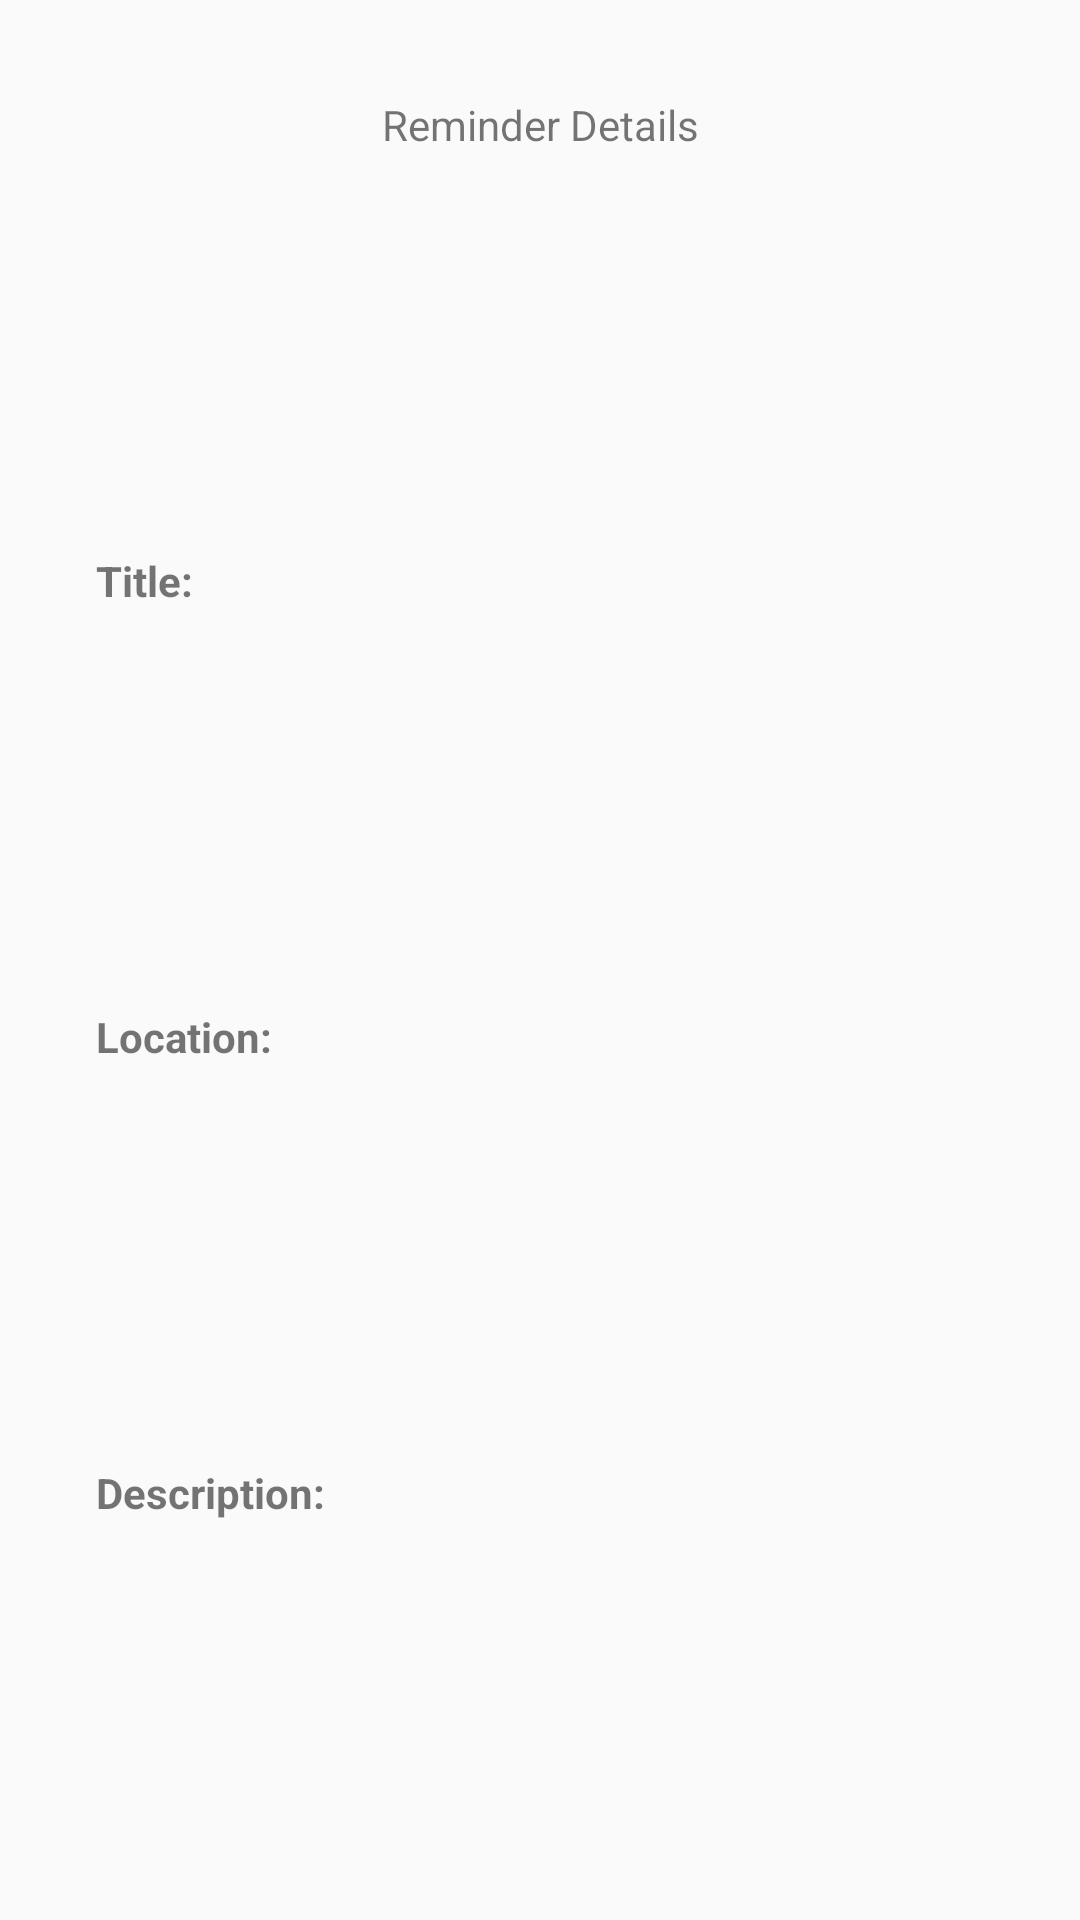

Android layout source for this screen:
<!-- AndroidManifest.xml: application theme AppTheme -->
<!-- res/layout/activity_reminder_description.xml -->
<?xml version="1.0" encoding="utf-8"?>
<layout xmlns:android="http://schemas.android.com/apk/res/android"
    xmlns:app="http://schemas.android.com/apk/res-auto"
    xmlns:tools="http://schemas.android.com/tools">

    <data>
        
        <variable
            name="reminderDataItem"
            type="com.udacity.project4.locationreminders.reminderslist.ReminderDataItem" />
    </data>

    <androidx.constraintlayout.widget.ConstraintLayout
        android:id="@+id/linearLayout"
        android:layout_width="match_parent"
        android:layout_height="match_parent"
        android:gravity="center"
        tools:context=".locationreminders.ReminderDescriptionActivity">
        

        <TextView
            android:id="@+id/textView"
            android:layout_width="wrap_content"
            android:layout_height="wrap_content"
            android:layout_marginStart="32dp"
            android:layout_marginTop="32dp"
            android:layout_marginEnd="32dp"
            android:gravity="center"
            android:text="@string/reminder_details"
            android:textSize="@dimen/text_size_large"
            app:layout_constraintEnd_toEndOf="parent"
            app:layout_constraintStart_toStartOf="parent"
            app:layout_constraintTop_toTopOf="parent" />

        <TextView
            android:id="@+id/title_title"
            android:layout_width="wrap_content"
            android:layout_height="wrap_content"
            android:layout_marginStart="32dp"
            android:text="@string/title_title"
            android:textStyle="bold"
            app:layout_constraintBottom_toTopOf="@+id/location_title"
            app:layout_constraintStart_toStartOf="parent"
            app:layout_constraintTop_toBottomOf="@+id/textView" />

        <TextView
            android:id="@+id/location_title"
            android:layout_width="wrap_content"
            android:layout_height="wrap_content"
            android:text="@string/location_title"
            android:textStyle="bold"
            app:layout_constraintBottom_toTopOf="@+id/description_title"
            app:layout_constraintStart_toStartOf="@+id/title_title"
            app:layout_constraintTop_toBottomOf="@+id/title_title" />

        <TextView
            android:id="@+id/description_title"
            android:layout_width="wrap_content"
            android:layout_height="wrap_content"
            android:text="@string/description_title"
            android:textStyle="bold"
            app:layout_constraintBottom_toBottomOf="parent"
            app:layout_constraintStart_toStartOf="@+id/location_title"
            app:layout_constraintTop_toBottomOf="@+id/location_title" />

        <TextView
            android:id="@+id/title_details"
            android:layout_width="wrap_content"
            android:layout_height="wrap_content"
            android:layout_marginStart="32dp"
            app:layout_constraintBaseline_toBaselineOf="@+id/title_title"
            app:layout_constraintStart_toEndOf="@+id/title_title" />

        <TextView
            android:id="@+id/location_details"
            android:layout_width="wrap_content"
            android:layout_height="wrap_content"
            android:layout_marginStart="32dp"
            app:layout_constraintBaseline_toBaselineOf="@+id/location_title"
            app:layout_constraintStart_toEndOf="@+id/location_title" />

        <TextView
            android:id="@+id/description_details"
            android:layout_width="wrap_content"
            android:layout_height="wrap_content"
            android:layout_marginStart="32dp"
            app:layout_constraintBaseline_toBaselineOf="@+id/description_title"
            app:layout_constraintStart_toEndOf="@+id/description_title" />

    </androidx.constraintlayout.widget.ConstraintLayout>
</layout>
<!-- resources referenced by this layout -->
<resources>
  <string name="description_title">Description:</string>
  <string name="location_title">Location:</string>
  <string name="reminder_details">Reminder Details</string>
  <string name="title_title">Title:</string>
  <style name="AppTheme" parent="Theme.AppCompat.Light.DarkActionBar">
          
          <item name="colorPrimary">@color/colorPrimary</item>
          <item name="colorPrimaryDark">@color/colorPrimaryDark</item>
          <item name="colorAccent">@color/colorAccent</item>
      </style>
  <!-- not gathered from this repository: default colours our renderer supplied (Android Studio template values) -->
  <color name="colorPrimary">#FF6200EE</color>
  <color name="colorPrimaryDark">#FF3700B3</color>
  <color name="colorAccent">#FF03DAC5</color>
</resources>
